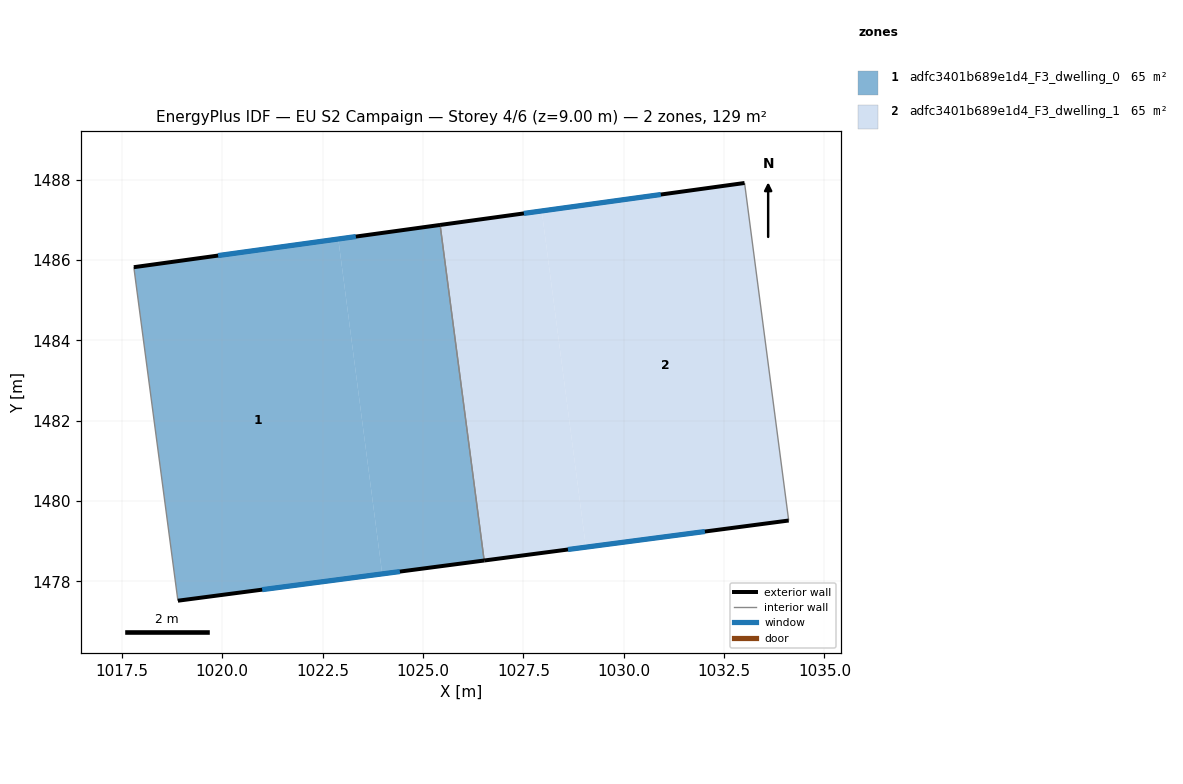
=== STOREY PLAN SPEC (per zone: floor XY polygon, exterior-wall plan segments, windows/doors) ===
zone 1: adfc3401b689e1d4_F3_dwelling_0  (64.7 m²)
  floor: (1022.89, 1486.53) (1023.99, 1478.19) (1018.90, 1477.52) (1017.80, 1485.83)
  floor: (1025.43, 1486.88) (1026.52, 1478.52) (1023.99, 1478.19) (1022.89, 1486.53)
  exterior wall: (1018.90, 1477.52) – (1026.53, 1478.52)  [7.7 m]
    window: (1021.00, 1477.79) – (1024.43, 1478.24)  [4.7 m²]
  exterior wall: (1025.43, 1486.88) – (1017.80, 1485.83)  [7.7 m]
    window: (1023.33, 1486.59) – (1019.90, 1486.11)  [4.7 m²]
  interior walls: 2
zone 2: adfc3401b689e1d4_F3_dwelling_1  (64.7 m²)
  floor: (1027.96, 1487.23) (1029.06, 1478.85) (1026.52, 1478.52) (1025.43, 1486.88)
  floor: (1033.01, 1487.92) (1034.11, 1479.52) (1029.06, 1478.85) (1027.96, 1487.23)
  exterior wall: (1033.01, 1487.92) – (1025.43, 1486.88)  [7.7 m]
    window: (1030.92, 1487.63) – (1027.51, 1487.16)  [4.6 m²]
  exterior wall: (1026.53, 1478.52) – (1034.11, 1479.52)  [7.6 m]
    window: (1028.61, 1478.79) – (1032.02, 1479.24)  [4.6 m²]
  interior walls: 2

=== DERIVED (storey summary) ===
Building: EU S2 Campaign
Storey: 4 of 6  (floor level z = 9.00 m)
Storey gross floor area: 129.3 m²
Zones on this storey: 2
  - adfc3401b689e1d4_F3_dwelling_0: floor 64.7 m²; exterior wall 15.4 m (46.2 m²); 2 window(s) 9.3 m²; WWR 20.2%
  - adfc3401b689e1d4_F3_dwelling_1: floor 64.7 m²; exterior wall 15.3 m (45.9 m²); 2 window(s) 9.3 m²; WWR 20.2%
Zone adjacency (shared interzone walls):
  - adfc3401b689e1d4_F3_dwelling_0 ↔ adfc3401b689e1d4_F3_dwelling_1